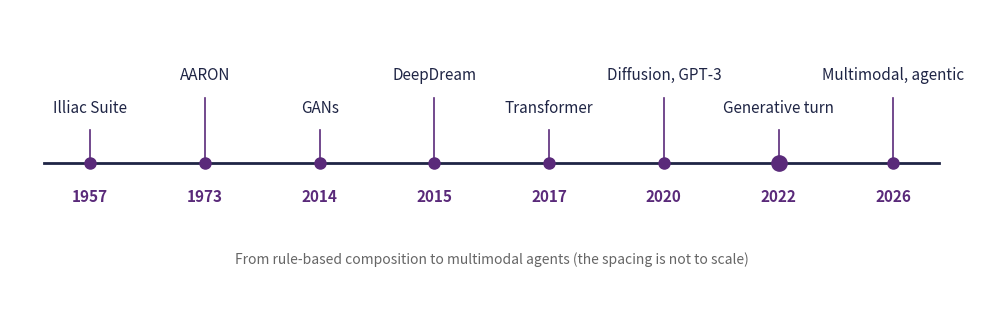
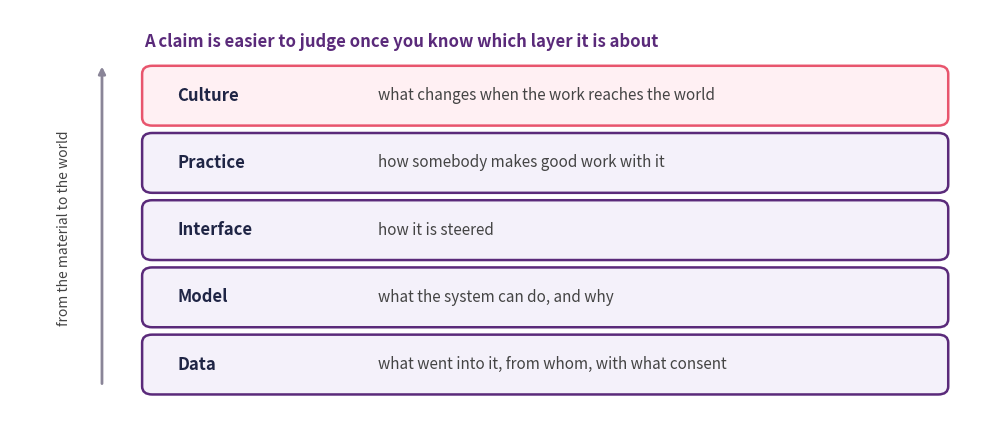

Here is the Python script that generated these plots, in order:
import matplotlib.pyplot as plt

navy, purple = "#1f2545", "#5a2a7a"
events = [
    (1957, "Illiac Suite"), (1973, "AARON"), (2014, "GANs"), (2015, "DeepDream"),
    (2017, "Transformer"), (2020, "Diffusion, GPT-3"), (2022, "Generative turn"),
    (2026, "Multimodal, agentic"),
]

fig, ax = plt.subplots(figsize=(10, 3.2))
ax.plot([-0.4, len(events) - 0.6], [0, 0], color=navy, lw=2)

for i, (year, name) in enumerate(events):
    high = i % 2 == 1
    ax.plot(i, 0, "o", markersize=11 if year == 2022 else 8, color=purple)
    ax.plot([i, i], [0, 0.36 if high else 0.18], color=purple, lw=1.2)
    ax.text(i, 0.44 if high else 0.26, name, ha="center", va="bottom",
            fontsize=11, color=navy)
    ax.text(i, -0.14, str(year), ha="center", va="top", fontsize=11,
            fontweight="bold", color=purple)

ax.text((len(events) - 1) / 2, -0.55,
        "From rule-based composition to multimodal agents (the spacing is not to scale)",
        ha="center", fontsize=10, color="#666666")

ax.set_xlim(-0.7, len(events) - 0.3)
ax.set_ylim(-0.75, 0.85)
ax.axis("off")
plt.tight_layout()
plt.show()

import matplotlib.pyplot as plt
from matplotlib.patches import FancyBboxPatch

navy, purple, rose = "#1f2545", "#5a2a7a", "#e8556d"
layers = [
    ("Data", "what went into it, from whom, with what consent"),
    ("Model", "what the system can do, and why"),
    ("Interface", "how it is steered"),
    ("Practice", "how somebody makes good work with it"),
    ("Culture", "what changes when the work reaches the world"),
]

fig, ax = plt.subplots(figsize=(10, 4.4))
for i, (name, gloss) in enumerate(layers):
    top = i == len(layers) - 1
    y = 0.6 + i * 1.0
    ax.add_patch(FancyBboxPatch((1.6, y), 9.6, 0.85,
                                boxstyle="round,pad=0.02,rounding_size=0.12",
                                facecolor="#fff0f3" if top else "#f4f1fa",
                                edgecolor=rose if top else purple, linewidth=1.8))
    ax.text(2.0, y + 0.425, name, va="center", fontsize=12, fontweight="bold", color=navy)
    ax.text(4.4, y + 0.425, gloss, va="center", fontsize=11, color="#444444")

ax.annotate("", xy=(1.1, 5.5), xytext=(1.1, 0.7),
            arrowprops=dict(arrowstyle="-|>", color="#8a8598", lw=2))
ax.text(0.65, 3.05, "from the material to the world", rotation=90,
        ha="center", va="center", fontsize=10, color="#444444")
ax.text(1.6, 5.75, "A claim is easier to judge once you know which layer it is about",
        fontsize=12, fontweight="bold", color=purple)

ax.set_xlim(0, 11.6)
ax.set_ylim(0.2, 6.3)
ax.axis("off")
plt.tight_layout()
plt.show()
